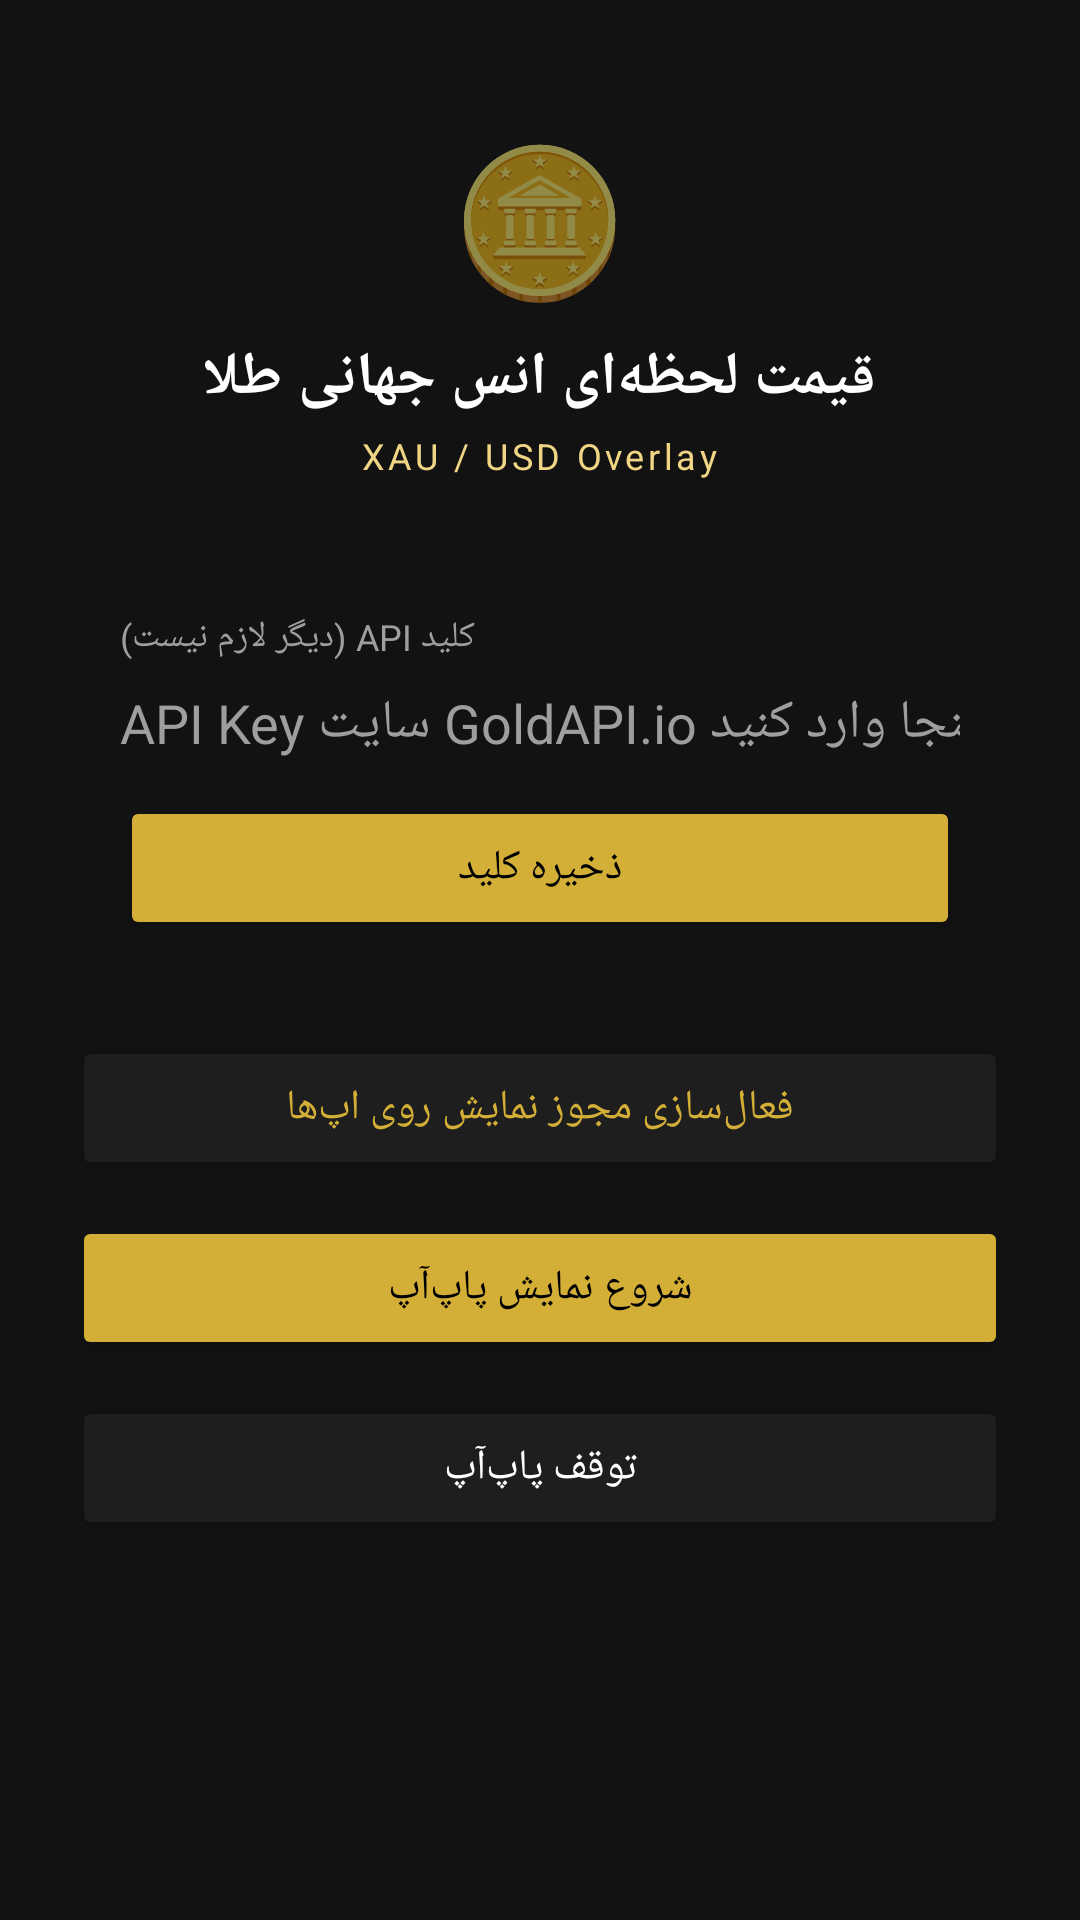

Reconstruct the res/layout file that produces this screen, plus the resources it refers to.
<!-- AndroidManifest.xml: application theme Theme.GoldOverlay -->
<!-- res/layout/activity_main.xml -->
<?xml version="1.0" encoding="utf-8"?>
<ScrollView xmlns:android="http://schemas.android.com/apk/res/android"
    android:layout_width="match_parent"
    android:layout_height="match_parent"
    android:background="@color/bg_dark"
    android:fillViewport="true">

<LinearLayout
    android:layout_width="match_parent"
    android:layout_height="wrap_content"
    android:orientation="vertical"
    android:padding="24dp"
    android:gravity="center_horizontal">

    <TextView
        android:layout_width="wrap_content"
        android:layout_height="wrap_content"
        android:text="🪙"
        android:textSize="48sp"
        android:layout_marginTop="16dp"
        android:layout_marginBottom="8dp"/>

    <TextView
        android:id="@+id/tvTitle"
        android:layout_width="wrap_content"
        android:layout_height="wrap_content"
        android:text="قیمت لحظه‌ای انس جهانی طلا"
        android:textSize="20sp"
        android:textStyle="bold"
        android:textColor="@color/white"
        android:layout_marginBottom="4dp"/>

    <TextView
        android:layout_width="wrap_content"
        android:layout_height="wrap_content"
        android:text="XAU / USD Overlay"
        android:textSize="12sp"
        android:textColor="@color/gold_light"
        android:letterSpacing="0.1"
        android:layout_marginBottom="28dp"/>

    <LinearLayout
        android:layout_width="match_parent"
        android:layout_height="wrap_content"
        android:orientation="vertical"
        android:background="@drawable/card_bg"
        android:padding="16dp"
        android:layout_marginBottom="16dp">

        <TextView
            android:layout_width="wrap_content"
            android:layout_height="wrap_content"
            android:text="کلید API (دیگر لازم نیست)"
            android:textColor="@color/gray_light"
            android:textSize="12sp"
            android:layout_marginBottom="8dp"/>

        <EditText
            android:id="@+id/etApiKey"
            android:layout_width="match_parent"
            android:layout_height="wrap_content"
            android:hint="@string/hint_api_key"
            android:textColorHint="@color/gray_light"
            android:textColor="@color/white"
            android:inputType="text"
            android:background="@null"
            android:layout_marginBottom="12dp"/>

        <Button
            android:id="@+id/btnSaveKey"
            android:layout_width="match_parent"
            android:layout_height="wrap_content"
            android:text="@string/btn_save_key"
            android:textColor="@color/black"
            android:backgroundTint="@color/gold"/>
    </LinearLayout>

    <Button
        android:id="@+id/btnPermission"
        android:layout_width="match_parent"
        android:layout_height="wrap_content"
        android:text="@string/btn_permission"
        android:textColor="@color/gold"
        android:backgroundTint="@color/bg_card"
        android:layout_marginBottom="12dp"/>

    <Button
        android:id="@+id/btnStart"
        android:layout_width="match_parent"
        android:layout_height="wrap_content"
        android:text="@string/btn_start"
        android:textColor="@color/black"
        android:backgroundTint="@color/gold"
        android:layout_marginBottom="12dp"/>

    <Button
        android:id="@+id/btnStop"
        android:layout_width="match_parent"
        android:layout_height="wrap_content"
        android:text="@string/btn_stop"
        android:textColor="@color/white"
        android:backgroundTint="@color/bg_card"/>

</LinearLayout>
</ScrollView>
<!-- resources referenced by this layout -->
<resources>
  <color name="bg_card">#1E1E1E</color>
  <color name="bg_dark">#121212</color>
  <color name="black">#000000</color>
  <color name="gold">#D4AF37</color>
  <color name="gold_light">#F0D584</color>
  <color name="gray_light">#9E9E9E</color>
  <color name="white">#FFFFFF</color>
  <string name="btn_permission">فعال‌سازی مجوز نمایش روی اپ‌ها</string>
  <string name="btn_save_key">ذخیره کلید</string>
  <string name="btn_start">شروع نمایش پاپ‌آپ</string>
  <string name="btn_stop">توقف پاپ‌آپ</string>
  <string name="hint_api_key">API Key سایت GoldAPI.io را اینجا وارد کنید</string>
  <style name="Theme.GoldOverlay" parent="Theme.MaterialComponents.DayNight.NoActionBar">
          <item name="colorPrimary">@color/gold</item>
          <item name="colorPrimaryDark">@color/black</item>
          <item name="colorAccent">@color/gold</item>
      </style>
</resources>
